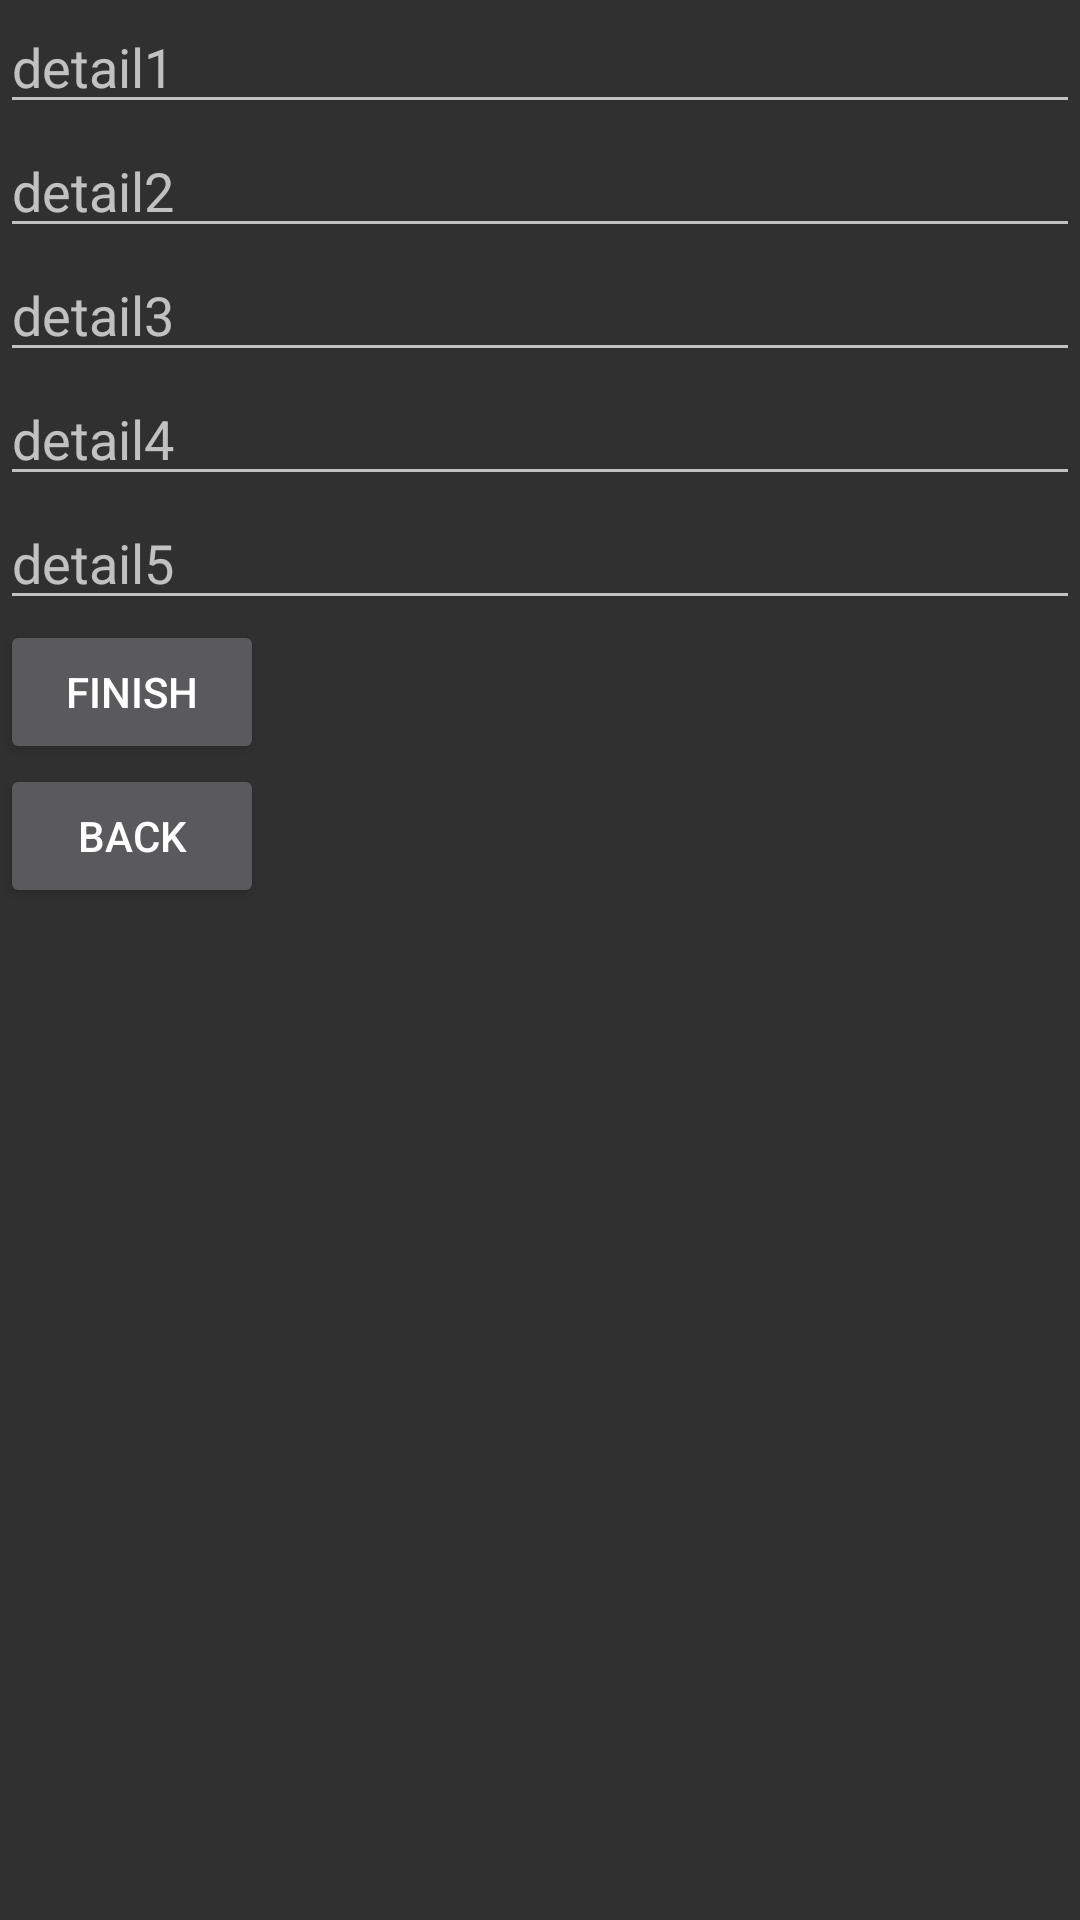

Write the Android layout XML for this screen, with the resource values it uses.
<!-- AndroidManifest.xml: application theme Theme.AppCompat -->
<!-- res/layout/third_fragment.xml -->
<?xml version="1.0" encoding="utf-8"?>
<androidx.constraintlayout.widget.ConstraintLayout xmlns:android="http://schemas.android.com/apk/res/android"
    android:layout_width="match_parent"
    android:layout_height="match_parent"
    android:id="@+id/third_fragment">
    <LinearLayout
        android:orientation="vertical"
        android:layout_width="match_parent"
        android:layout_height="match_parent">

        <EditText
            android:id="@+id/detail1"
            android:layout_width="match_parent"
            android:layout_height="wrap_content"
            android:hint="detail1"></EditText>

        <EditText
            android:id="@+id/detail2"
            android:layout_width="match_parent"
            android:layout_height="wrap_content"
            android:hint="detail2"></EditText>

        <EditText
            android:id="@+id/detail3"
            android:layout_width="match_parent"
            android:layout_height="wrap_content"
            android:hint="detail3"></EditText>

        <EditText
            android:id="@+id/detail4"
            android:layout_width="match_parent"
            android:layout_height="wrap_content"
            android:hint="detail4"></EditText>
        <EditText
            android:id="@+id/detail5"
            android:layout_width="match_parent"
            android:layout_height="wrap_content"
            android:hint="detail5"></EditText>
        <Button
            android:id="@+id/next_button"
            android:layout_width="wrap_content"
            android:layout_height="wrap_content"
            android:text="Finish"></Button>

        <Button
            android:id="@+id/back_button"
            android:layout_width="wrap_content"
            android:layout_height="wrap_content"
            android:text="Back"></Button>

    </LinearLayout>
</androidx.constraintlayout.widget.ConstraintLayout>
<!-- resources referenced by this layout -->
<resources>

</resources>
